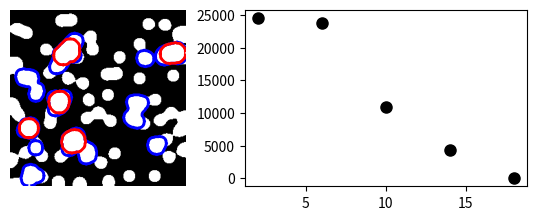

Source code (Python):
"""
Granulometry
============

This example performs a simple granulometry analysis.
"""

import matplotlib.pyplot as plt
import numpy as np
import scipy as sp


def disk_structure(n):
    struct = np.zeros((2 * n + 1, 2 * n + 1))
    x, y = np.indices((2 * n + 1, 2 * n + 1))
    mask = (x - n) ** 2 + (y - n) ** 2 <= n**2
    struct[mask] = 1
    return struct.astype(bool)


def granulometry(data, sizes=None):
    s = max(data.shape)
    if sizes is None:
        sizes = range(1, s / 2, 2)
    granulo = [
        sp.ndimage.binary_opening(data, structure=disk_structure(n)).sum()
        for n in sizes
    ]
    return granulo


rng = np.random.default_rng(27446968)
n = 10
l = 256
im = np.zeros((l, l))
points = l * rng.random((2, n**2))
im[(points[0]).astype(int), (points[1]).astype(int)] = 1
im = sp.ndimage.gaussian_filter(im, sigma=l / (4.0 * n))

mask = im > im.mean()

granulo = granulometry(mask, sizes=np.arange(2, 19, 4))

plt.figure(figsize=(6, 2.2))

plt.subplot(121)
plt.imshow(mask, cmap=plt.cm.gray)
opened = sp.ndimage.binary_opening(mask, structure=disk_structure(10))
opened_more = sp.ndimage.binary_opening(mask, structure=disk_structure(14))
plt.contour(opened, [0.5], colors="b", linewidths=2)
plt.contour(opened_more, [0.5], colors="r", linewidths=2)
plt.axis("off")
plt.subplot(122)
plt.plot(np.arange(2, 19, 4), granulo, "ok", ms=8)


plt.subplots_adjust(wspace=0.02, hspace=0.15, top=0.95, bottom=0.15, left=0, right=0.95)
plt.show()
